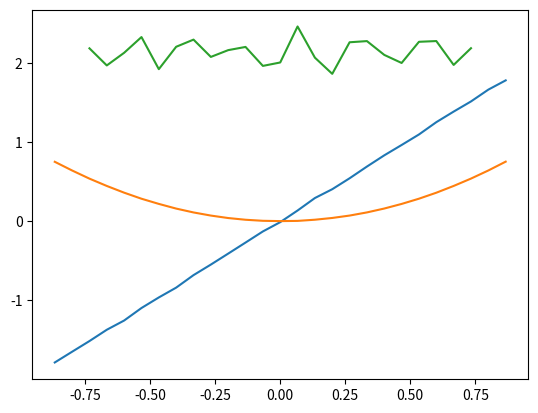

Reproduce this figure in Python.
from __future__ import division

import numpy as np
import matplotlib.pylab as plt

import random, math

def f(x):
	return x**2
x = np.linspace(-1, 1, 31)
rps = []
w = np.array([1, -8, 0, 8,-1]) / (12 * (2 / 31))
y = f(x)

for i in range(0, 31):
	rps.append(random.uniform(-0.001, 0.001))

y += rps
g = np.correlate(y, w)

#plots
plt.plot(x[2: -2], g)
plt.plot(x[2: -2], y[2:-2])
plt.plot(x[4: -4], np.correlate(g, w))

plt.show()
